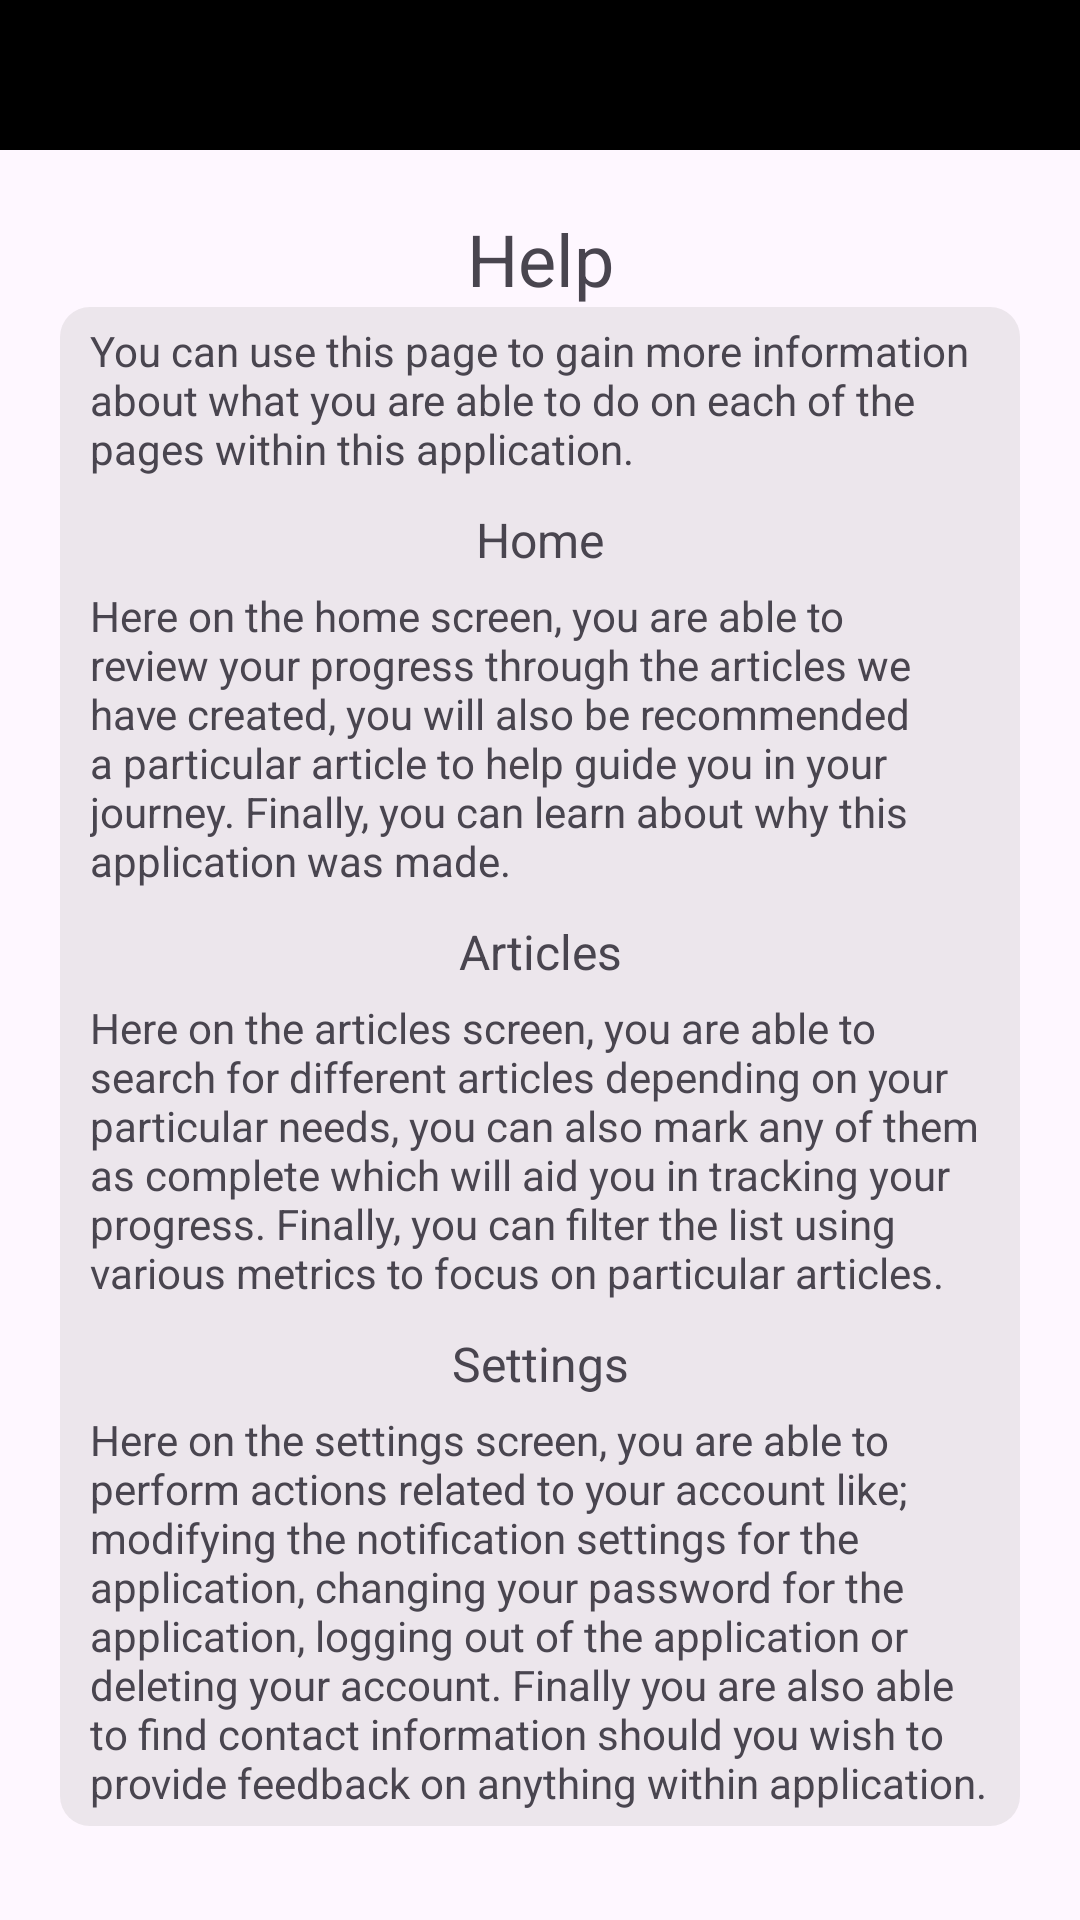

Write the Android layout XML for this screen, with the resource values it uses.
<!-- AndroidManifest.xml: application theme Theme.LearnDigitalSkills -->
<!-- res/layout/help_page.xml -->
<?xml version="1.0" encoding="utf-8"?>
<androidx.constraintlayout.widget.ConstraintLayout xmlns:android="http://schemas.android.com/apk/res/android"
    xmlns:app="http://schemas.android.com/apk/res-auto"
    xmlns:tools="http://schemas.android.com/tools"
    android:layout_width="match_parent"
    android:layout_height="match_parent"
    tools:context=".ui.helpPage">

    <androidx.appcompat.widget.Toolbar
        android:id="@+id/help_toolbar"
        android:layout_width="match_parent"
        android:layout_height="?attr/actionBarSize"
        android:background="?attr/colorPrimary"
        android:elevation="4dp"
        android:theme="@style/ThemeOverlay.AppCompat.ActionBar"
        app:layout_constraintTop_toTopOf="parent"
        app:popupTheme="@style/ThemeOverlay.AppCompat.Light" />

    <androidx.constraintlayout.widget.ConstraintLayout
        android:layout_width="match_parent"
        android:layout_height="wrap_content"
        android:layout_margin="20dp"
        app:layout_constraintTop_toBottomOf="@+id/help_toolbar">

        <TextView
            android:id="@+id/help_title"
            android:layout_width="match_parent"
            android:layout_height="wrap_content"
            android:text="@string/help_title_text"
            android:textAlignment="center"
            android:textSize="24sp"
            app:layout_constraintEnd_toEndOf="parent"
            app:layout_constraintStart_toStartOf="parent"
            app:layout_constraintTop_toTopOf="parent" />

        <ScrollView
            android:layout_width="match_parent"
            android:layout_height="wrap_content"
            app:layout_constraintTop_toBottomOf="@id/help_title">

            <androidx.constraintlayout.widget.ConstraintLayout
                android:layout_width="match_parent"
                android:layout_height="wrap_content"
                android:background="@drawable/grey_container">

                <TextView
                    android:id="@+id/help_description"
                    android:layout_width="match_parent"
                    android:layout_height="wrap_content"
                    android:layout_marginStart="10dp"
                    android:layout_marginTop="5dp"
                    android:layout_marginEnd="10dp"
                    android:text="@string/help_description_text"
                    app:layout_constraintEnd_toEndOf="parent"
                    app:layout_constraintStart_toStartOf="parent"
                    app:layout_constraintTop_toTopOf="parent" />

                <TextView
                    android:id="@+id/help_home_title"
                    android:layout_width="match_parent"
                    android:layout_height="wrap_content"
                    android:layout_marginTop="10dp"
                    android:text="@string/help_home_title_text"
                    android:textAlignment="center"
                    android:textSize="16sp"
                    app:layout_constraintEnd_toEndOf="parent"
                    app:layout_constraintStart_toStartOf="parent"
                    app:layout_constraintTop_toBottomOf="@id/help_description" />

                <TextView
                    android:id="@+id/help_home_description"
                    android:layout_width="match_parent"
                    android:layout_height="wrap_content"
                    android:layout_marginStart="10dp"
                    android:layout_marginTop="5dp"
                    android:layout_marginEnd="10dp"
                    android:text="@string/help_home_description_text"
                    app:layout_constraintEnd_toEndOf="parent"
                    app:layout_constraintStart_toStartOf="parent"
                    app:layout_constraintTop_toBottomOf="@id/help_home_title" />

                <TextView
                    android:id="@+id/help_articles_title"
                    android:layout_width="match_parent"
                    android:layout_height="wrap_content"
                    android:layout_marginTop="10dp"
                    android:text="@string/help_articles_title_text"
                    android:textAlignment="center"
                    android:textSize="16sp"
                    app:layout_constraintEnd_toEndOf="parent"
                    app:layout_constraintStart_toStartOf="parent"
                    app:layout_constraintTop_toBottomOf="@id/help_home_description" />

                <TextView
                    android:id="@+id/help_articles_description"
                    android:layout_width="match_parent"
                    android:layout_height="wrap_content"
                    android:layout_marginStart="10dp"
                    android:layout_marginTop="5dp"
                    android:layout_marginEnd="10dp"
                    android:text="@string/help_articles_description_text"
                    app:layout_constraintEnd_toEndOf="parent"
                    app:layout_constraintStart_toStartOf="parent"
                    app:layout_constraintTop_toBottomOf="@id/help_articles_title" />

                <TextView
                    android:id="@+id/help_settings_title"
                    android:layout_width="match_parent"
                    android:layout_height="wrap_content"
                    android:layout_marginTop="10dp"
                    android:text="@string/help_settings_title_text"
                    android:textAlignment="center"
                    android:textSize="16sp"
                    app:layout_constraintEnd_toEndOf="parent"
                    app:layout_constraintStart_toStartOf="parent"
                    app:layout_constraintTop_toBottomOf="@id/help_articles_description" />

                <TextView
                    android:id="@+id/help_settings_description"
                    android:layout_width="match_parent"
                    android:layout_height="wrap_content"
                    android:layout_marginStart="10dp"
                    android:layout_marginTop="5dp"
                    android:layout_marginEnd="10dp"
                    android:layout_marginBottom="5dp"
                    android:text="@string/help_settings_description_text"
                    app:layout_constraintBottom_toBottomOf="parent"
                    app:layout_constraintEnd_toEndOf="parent"
                    app:layout_constraintStart_toStartOf="parent"
                    app:layout_constraintTop_toBottomOf="@id/help_settings_title" />
            </androidx.constraintlayout.widget.ConstraintLayout>
        </ScrollView>
    </androidx.constraintlayout.widget.ConstraintLayout>

</androidx.constraintlayout.widget.ConstraintLayout>
<!-- resources referenced by this layout -->
<resources>
  <!-- drawable grey_container (drawable) -->
  <?xml version="1.0" encoding="utf-8"?>
  <selector xmlns:android="http://schemas.android.com/apk/res/android">
      <item>
          <shape android:shape="rectangle">
              <solid android:color="#38ABA8A8"/>
              <corners android:radius="10dp"/>
          </shape>
      </item>
  </selector>
  <string name="help_articles_description_text">Here on the articles screen, you are able to
      search for different articles depending on your particular needs, you can also mark any of them
      as complete which will aid you in tracking your progress. Finally, you can filter the list
      using various metrics to focus on particular articles.</string>
  <string name="help_articles_title_text">Articles</string>
  <string name="help_description_text">You can use this page to gain more information about
      what you are able to do on each of the pages within this application.</string>
  <string name="help_home_description_text">Here on the home screen, you are able to review
      your progress through the articles we have created, you will also be recommended a particular
      article to help guide you in your journey. Finally, you can learn about why this application was
      made.</string>
  <string name="help_home_title_text">Home</string>
  <string name="help_settings_description_text">Here on the settings screen, you are able to
      perform actions related to your account like; modifying the notification settings for the
      application, changing your password for the application, logging out of the application or
      deleting your account. Finally you are also able to find contact information should you wish to
      provide feedback on anything within application.</string>
  <string name="help_settings_title_text">Settings</string>
  <string name="help_title_text">Help</string>
  <style name="Theme.LearnDigitalSkills" parent="Base.Theme.LearnDigitalSkills">
          <item name="android:statusBarColor">@color/black</item>
      </style>
  <style name="Base.Theme.LearnDigitalSkills" parent="Theme.Material3.DayNight.NoActionBar">
          
          
          <item name="colorPrimary">@color/black</item>
  
          <item name="actionBarSize">50dp</item>
      </style>
  <color name="black">#FF000000</color>
</resources>
